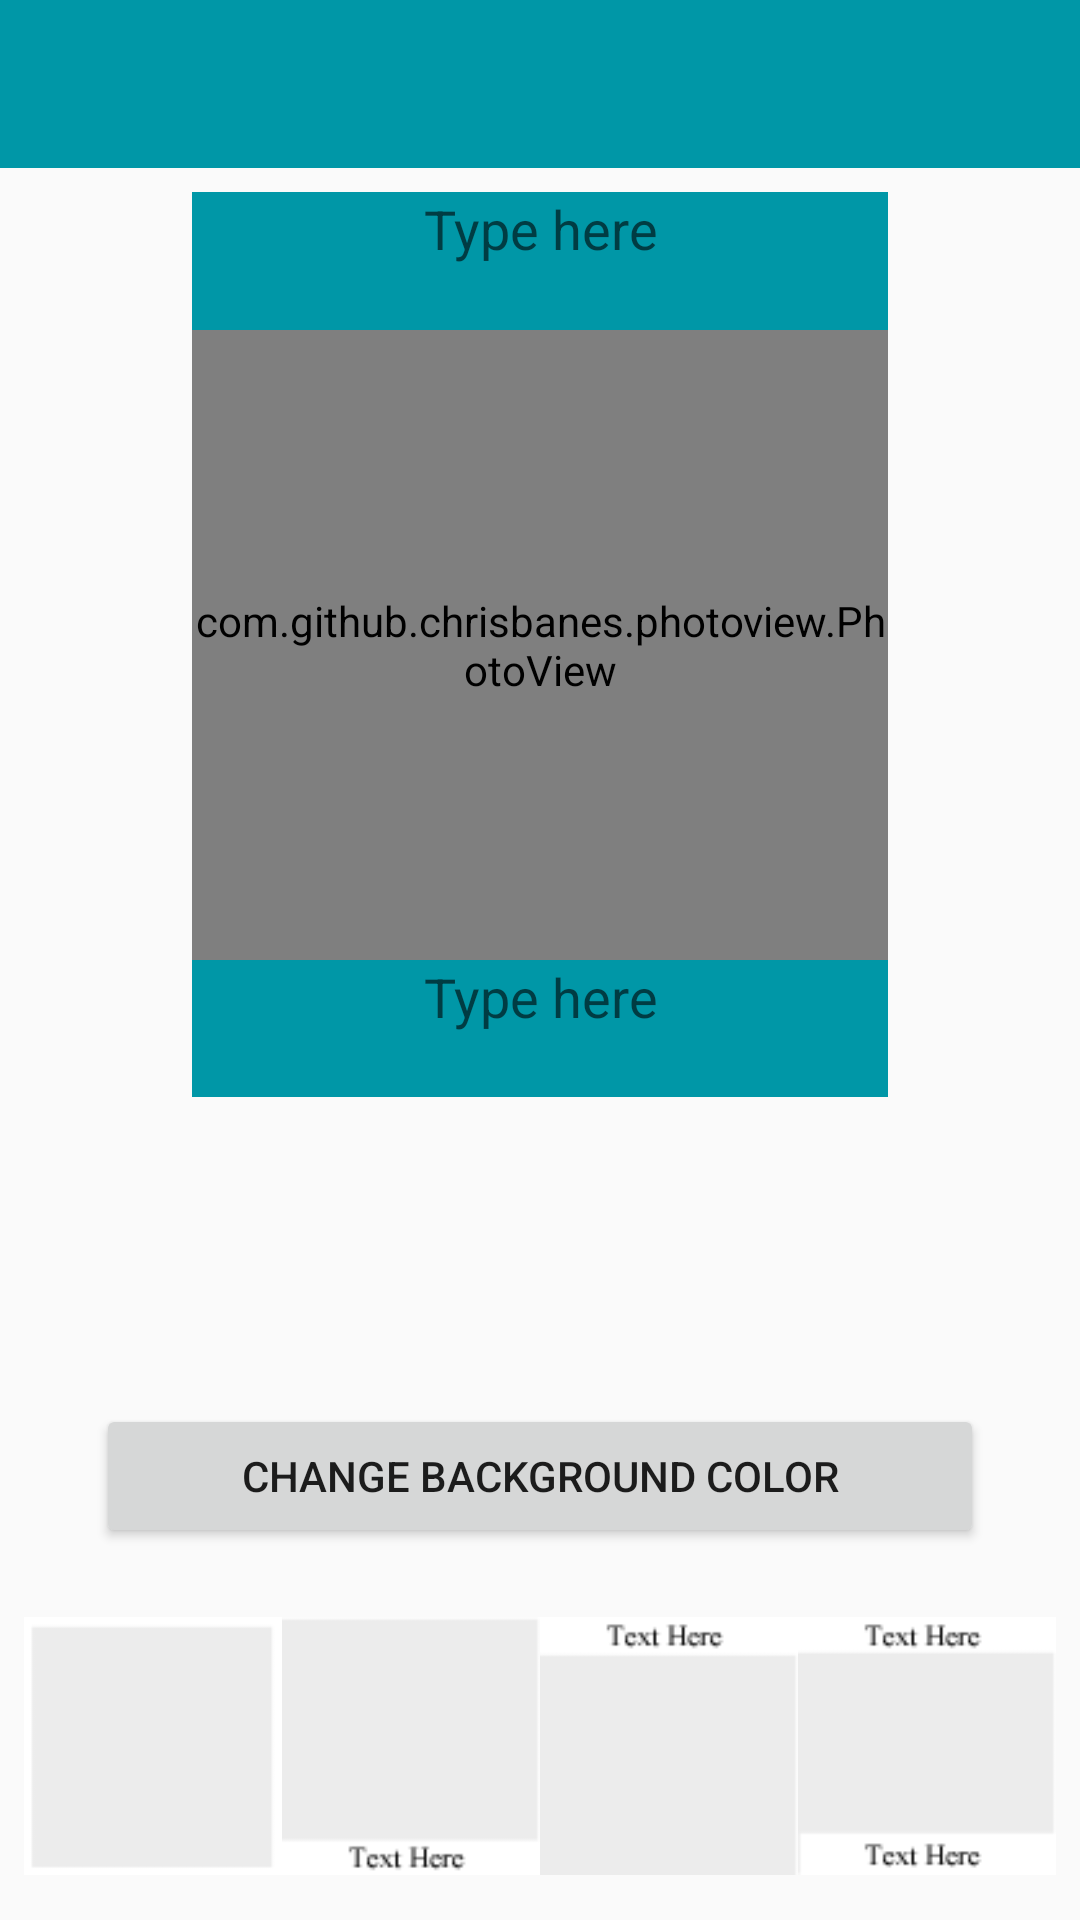

Here is an Android app screen rendered from its layout file. Give the layout XML and the strings, colors and styles it references.
<!-- AndroidManifest.xml: application theme AppTheme -->
<!-- res/layout/activity_header.xml -->
<?xml version="1.0" encoding="utf-8"?>
<androidx.constraintlayout.widget.ConstraintLayout xmlns:android="http://schemas.android.com/apk/res/android"
    xmlns:app="http://schemas.android.com/apk/res-auto"
    xmlns:tools="http://schemas.android.com/tools"
    android:layout_width="match_parent"
    android:layout_height="match_parent"
    tools:context=".SimpleAlbum.HeaderActivity">

    <com.google.android.material.appbar.AppBarLayout
        android:id="@+id/appBarLayout"
        android:layout_width="match_parent"
        android:layout_height="wrap_content"
        android:theme="@style/AppTheme.AppBarOverlay"
        app:layout_constraintEnd_toEndOf="parent"
        app:layout_constraintStart_toStartOf="parent"
        app:layout_constraintTop_toTopOf="parent">

        <androidx.appcompat.widget.Toolbar
            android:id="@+id/order_toolbar"
            android:layout_width="match_parent"
            android:layout_height="?attr/actionBarSize"
            android:background="?attr/colorPrimary"
            app:popupTheme="@style/AppTheme.PopupOverlay" />

    </com.google.android.material.appbar.AppBarLayout>

    <androidx.constraintlayout.widget.ConstraintLayout
        android:layout_width="0dp"
        android:layout_height="0dp"
        android:layout_marginStart="64dp"
        android:layout_marginTop="8dp"
        android:layout_marginEnd="64dp"
        app:layout_constraintDimensionRatio="w,1.3:1"
        app:layout_constraintEnd_toEndOf="parent"
        app:layout_constraintStart_toStartOf="parent"
        app:layout_constraintTop_toBottomOf="@+id/appBarLayout">

        <LinearLayout
            android:id="@+id/screenshoot"
            android:layout_width="match_parent"
            android:layout_height="match_parent"
            android:background="@color/colorPrimary"
            android:orientation="vertical"
            app:layout_constraintBottom_toBottomOf="parent"
            app:layout_constraintDimensionRatio="w,1.3:1"
            app:layout_constraintEnd_toEndOf="parent"
            app:layout_constraintStart_toStartOf="parent"
            app:layout_constraintTop_toTopOf="parent">

            <EditText
                android:id="@+id/editTextTop"
                android:layout_width="match_parent"
                android:layout_height="64dp"
                android:layout_weight="1"
                android:background="@android:color/transparent"
                android:cursorVisible="false"
                android:ems="10"
                android:gravity="center_horizontal"
                android:hint="Type here"
                android:inputType="textPersonName"
                android:textAlignment="center"
                android:textColor="#E0DFDF"
                tools:text="Type here" />

            <com.github.chrisbanes.photoview.PhotoView
                android:id="@+id/image"
                android:layout_width="match_parent"
                android:layout_height="match_parent"
                android:layout_weight="5"
                android:scaleType="centerCrop"
                tools:srcCompat="@tools:sample/avatars" />

            <EditText
                android:id="@+id/editTextBottom"
                android:layout_width="match_parent"
                android:layout_height="64dp"
                android:layout_weight="1"
                android:background="@android:color/transparent"
                android:cursorVisible="false"
                android:ems="10"
                android:gravity="center_horizontal"
                android:hint="Type here"
                android:inputType="textPersonName"
                android:textAlignment="center"
                android:textColor="#E0DFDF" />

        </LinearLayout>
    </androidx.constraintlayout.widget.ConstraintLayout>

    <LinearLayout
        android:id="@+id/linearLayout2"
        android:layout_width="0dp"
        android:layout_height="wrap_content"
        android:layout_marginStart="8dp"
        android:layout_marginEnd="8dp"
        android:layout_marginBottom="8dp"
        android:orientation="horizontal"
        app:layout_constraintBottom_toBottomOf="parent"
        app:layout_constraintEnd_toEndOf="parent"
        app:layout_constraintStart_toStartOf="parent">

        <ImageView
            android:id="@+id/non"
            android:layout_width="wrap_content"
            android:layout_height="wrap_content"
            android:layout_weight="1"
            android:onClick="changeEditText"
            app:srcCompat="@drawable/p0" />

        <ImageView
            android:id="@+id/bottom"
            android:layout_width="wrap_content"
            android:layout_height="wrap_content"
            android:layout_weight="1"
            android:onClick="changeEditText"
            app:srcCompat="@drawable/p2" />

        <ImageView
            android:id="@+id/top"
            android:layout_width="wrap_content"
            android:layout_height="wrap_content"
            android:layout_weight="1"
            android:onClick="changeEditText"
            app:srcCompat="@drawable/p3" />

        <ImageView
            android:id="@+id/both"
            android:layout_width="wrap_content"
            android:layout_height="wrap_content"
            android:layout_weight="1"
            android:onClick="changeEditText"
            app:srcCompat="@drawable/p4" />
    </LinearLayout>

    <Button
        android:id="@+id/changeButton"
        android:layout_width="0dp"
        android:layout_height="wrap_content"
        android:layout_marginStart="32dp"
        android:layout_marginEnd="32dp"
        android:layout_marginBottom="16dp"
        android:onClick="changeColor"
        android:text="Change background color"
        app:layout_constraintBottom_toTopOf="@+id/linearLayout2"
        app:layout_constraintEnd_toEndOf="parent"
        app:layout_constraintHorizontal_bias="0.6"
        app:layout_constraintStart_toStartOf="parent" />
</androidx.constraintlayout.widget.ConstraintLayout>
<!-- resources referenced by this layout -->
<resources>
  <color name="colorPrimary">#0097a7</color>
  <!-- drawable p0: png bitmap (drawable-v24, 2982 bytes) -->
  <!-- drawable p2: png bitmap (drawable-v24, 3482 bytes) -->
  <!-- drawable p3: png bitmap (drawable-v24, 3473 bytes) -->
  <!-- drawable p4: png bitmap (drawable-v24, 3918 bytes) -->
  <style name="AppTheme.AppBarOverlay" parent="ThemeOverlay.AppCompat.Dark.ActionBar" />
  <style name="AppTheme.PopupOverlay" parent="ThemeOverlay.AppCompat.Light" />
  <style name="AppTheme" parent="Theme.AppCompat.Light.NoActionBar">
          
          <item name="colorPrimary">@color/colorPrimary</item>
          <item name="colorPrimaryDark">@color/colorPrimaryDark</item>
          <item name="colorAccent">@color/colorAccent</item>
      </style>
  <color name="colorPrimaryDark">#006978</color>
  <color name="colorAccent">#D81B60</color>
</resources>
